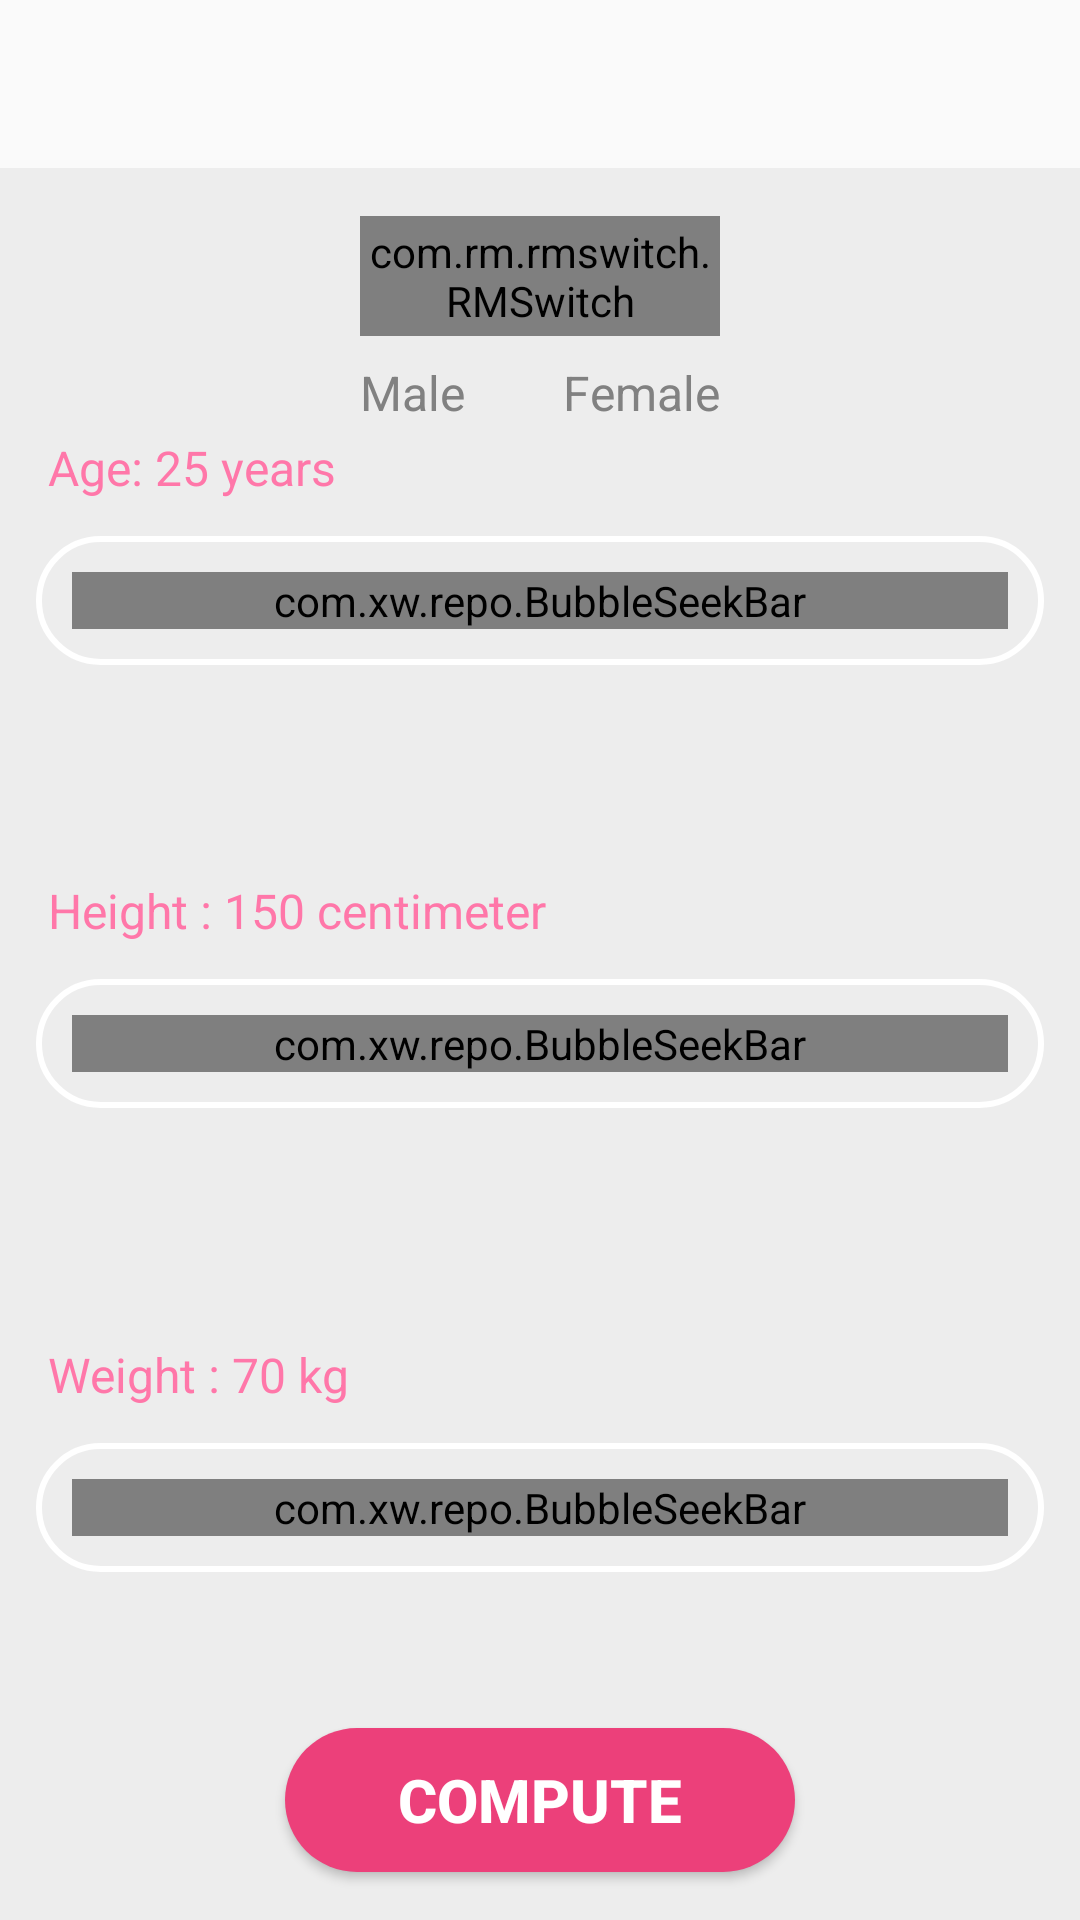

This screen was rendered from an Android layout file. Write that file and the resources it references.
<!-- AndroidManifest.xml: application theme AppTheme -->
<!-- res/layout/bmi_calculator_fragment.xml -->
<?xml version="1.0" encoding="utf-8"?>

<androidx.coordinatorlayout.widget.CoordinatorLayout xmlns:android="http://schemas.android.com/apk/res/android"
    xmlns:app="http://schemas.android.com/apk/res-auto"
    android:layout_width="match_parent"
    android:layout_height="match_parent">

    <RelativeLayout
        android:layout_width="match_parent"
        android:layout_height="match_parent"
        android:layout_marginTop="?attr/actionBarSize"
        android:background="@color/bmi_background">

        <com.rm.rmswitch.RMSwitch
            android:id="@+id/toggle_gender"
            android:layout_width="120dp"
            android:layout_height="40dp"
            android:layout_centerHorizontal="true"
            android:layout_marginTop="@dimen/standard_margin_x2"
            app:checked="false"
            app:forceAspectRatio="false"
            app:switchBkgCheckedColor="@color/colorPrimary"
            app:switchBkgNotCheckedColor="@color/blue"
            app:switchDesign="slim"
            app:switchToggleCheckedColor="@color/colorPrimary"
            app:switchToggleCheckedImage="@drawable/ic_gender_female"
            app:switchToggleNotCheckedColor="@color/blue"
            app:switchToggleNotCheckedImage="@drawable/ic_gender_male" />

        <RelativeLayout
            android:id="@+id/relative_1"
            android:layout_width="wrap_content"
            android:layout_height="wrap_content"
            android:layout_below="@+id/toggle_gender"
            android:layout_alignStart="@+id/toggle_gender"
            android:layout_alignEnd="@+id/toggle_gender"
            android:layout_centerHorizontal="true"
            android:layout_marginTop="@dimen/standard_margin"
            android:layout_marginBottom="25dp"
            android:layoutDirection="rtl">

            <TextView
                style="@style/LightFont16"
                android:layout_width="wrap_content"
                android:layout_height="wrap_content"
                android:layout_alignParentStart="true"
                android:text="@string/Female"
                android:textColor="@color/text_gray" />

            <TextView
                style="@style/LightFont16"
                android:layout_width="wrap_content"
                android:layout_height="wrap_content"
                android:layout_alignParentEnd="true"
                android:text="@string/Male"
                android:textColor="@color/text_gray" />

        </RelativeLayout>

        <TextView
            android:id="@+id/txt_bmi_age"
            android:layout_width="wrap_content"
            android:layout_height="wrap_content"
            android:layout_above="@+id/relative_age"
            android:layout_marginStart="@dimen/standard_margin_x2"
            android:text="@string/txt_bmi_age"
            android:textColor="@color/text_pink"
            android:textSize="16sp" />

        <RelativeLayout
            android:id="@+id/relative_age"
            android:layout_width="match_parent"
            android:layout_height="wrap_content"
            android:layout_below="@+id/relative_1"
            android:layout_margin="@dimen/standard_margin_x"
            android:background="@drawable/seekbar_background"
            android:padding="@dimen/standard_margin_x">

            <com.xw.repo.BubbleSeekBar
                android:id="@+id/seekbar_age"
                android:layout_width="match_parent"
                android:layout_height="wrap_content"
                android:layout_centerInParent="true"
                app:bsb_bubble_color="@color/colorPrimary"
                app:bsb_bubble_text_color="@color/colorPrimaryDark"
                app:bsb_max="100"
                app:bsb_min="7"
                app:bsb_progress="25"
                app:bsb_second_track_color="@color/colorPrimary"
                app:bsb_section_count="7"
                app:bsb_section_text_position="bottom_sides"
                app:bsb_show_progress_in_float="true"
                app:bsb_show_section_mark="true"
                app:bsb_show_section_text="true"
                app:bsb_show_thumb_text="true"
                app:bsb_track_color="@color/darkGray" />

        </RelativeLayout>

        <TextView
            android:id="@+id/txt_bmi_height"
            android:layout_width="wrap_content"
            android:layout_height="wrap_content"
            android:layout_above="@+id/relative_height"
            android:layout_marginStart="@dimen/standard_margin_x2"
            android:text="@string/txt_bmi_height"
            android:textColor="@color/text_pink"
            android:textSize="16sp" />

        <RelativeLayout
            android:id="@+id/relative_height"
            android:layout_width="match_parent"
            android:layout_height="wrap_content"
            android:layout_centerVertical="true"
            android:layout_margin="@dimen/standard_margin_x"
            android:background="@drawable/seekbar_background"
            android:padding="@dimen/standard_margin_x">

            <com.xw.repo.BubbleSeekBar
                android:id="@+id/seekbar_height"
                android:layout_width="match_parent"
                android:layout_height="wrap_content"
                android:layout_centerVertical="true"
                app:bsb_bubble_color="@color/colorPrimary"
                app:bsb_bubble_text_color="@color/colorPrimaryDark"
                app:bsb_max="200"
                app:bsb_min="130"
                app:bsb_progress="150"
                app:bsb_second_track_color="@color/colorPrimary"
                app:bsb_section_count="7"
                app:bsb_section_text_position="bottom_sides"
                app:bsb_show_progress_in_float="true"
                app:bsb_show_section_mark="true"
                app:bsb_show_section_text="true"
                app:bsb_show_thumb_text="true"
                app:bsb_track_color="@color/darkGray" />

        </RelativeLayout>


        <TextView
            android:id="@+id/txt_bmi_weight"
            android:layout_width="wrap_content"
            android:layout_height="wrap_content"
            android:layout_above="@+id/relative_weight"
            android:layout_marginStart="@dimen/standard_margin_x2"
            android:text="@string/txt_bmi_weight"
            android:textColor="@color/text_pink"
            android:textSize="16sp" />

        <RelativeLayout
            android:id="@+id/relative_weight"
            android:layout_width="match_parent"
            android:layout_height="wrap_content"
            android:layout_above="@+id/btn_bmi_cal"
            android:layout_margin="@dimen/standard_margin_x"
            android:background="@drawable/seekbar_background"
            android:padding="@dimen/standard_margin_x">

            <com.xw.repo.BubbleSeekBar
                android:id="@+id/seekbar_weight"
                android:layout_width="match_parent"
                android:layout_height="wrap_content"
                app:bsb_bubble_color="@color/colorPrimary"
                app:bsb_bubble_text_color="@color/colorPrimaryDark"
                app:bsb_max="150"
                app:bsb_min="20"
                app:bsb_progress="70"
                app:bsb_second_track_color="@color/colorPrimary"
                app:bsb_section_count="7"
                app:bsb_section_text_position="bottom_sides"
                app:bsb_show_progress_in_float="true"
                app:bsb_show_section_mark="true"
                app:bsb_show_section_text="true"
                app:bsb_show_thumb_text="true"
                app:bsb_track_color="@color/darkGray" />

        </RelativeLayout>


        <Button
            android:id="@+id/btn_bmi_cal"
            style="@style/LightFont20"
            android:layout_width="wrap_content"
            android:layout_height="wrap_content"
            android:layout_alignParentBottom="true"
            android:layout_centerHorizontal="true"
            android:layout_marginTop="40dp"
            android:layout_marginBottom="@dimen/standard_margin_x2"
            android:background="@drawable/calculate_button_background"
            android:text="@string/calculate"
            android:textAlignment="center"
            android:textColor="@color/white"
            android:textStyle="bold" />

    </RelativeLayout>

</androidx.coordinatorlayout.widget.CoordinatorLayout>
<!-- resources referenced by this layout -->
<resources>
  <color name="blue">#76a5ee</color>
  <color name="bmi_background">#ededed</color>
  <color name="colorPrimary">#ec407a</color>
  <color name="colorPrimaryDark">#b4004e</color>
  <color name="darkGray">#aeaeba</color>
  <color name="text_gray">#818181</color>
  <color name="text_pink">#ff77a9</color>
  <color name="white">#ffffff</color>
  <dimen name="standard_margin">8dp</dimen>
  <dimen name="standard_margin_x">12dp</dimen>
  <dimen name="standard_margin_x2">16dp</dimen>
  <!-- drawable calculate_button_background (drawable) -->
  <?xml version="1.0" encoding="utf-8"?>
  
  <shape xmlns:android="http://schemas.android.com/apk/res/android"
      android:shape="rectangle">
      <solid android:color="@color/colorPrimary" />
      <corners android:radius="25dp" />
      <size
          android:width="170dp"
          android:height="20dp" />
  
  </shape>
  <!-- drawable ic_gender_female (drawable) -->
  <vector xmlns:android="http://schemas.android.com/apk/res/android"
      android:width="32dp"
      android:height="32dp"
      android:viewportWidth="59.267"
      android:viewportHeight="69.267">
      <path
          android:fillColor="#ffffff"
          android:pathData="M27.482,34.031v12.317h-6.92c-1.703,0 -3.084,1.381 -3.084,3.084s1.381,3.084 3.084,3.084h6.92v5.531c0,1.703 1.381,3.084 3.084,3.084s3.084,-1.381 3.084,-3.084v-5.531h6.92c1.703,0 3.084,-1.381 3.084,-3.084s-1.381,-3.084 -3.084,-3.084h-6.92V34.031c7.993,-1.458 14.072,-8.467 14.072,-16.874C47.723,7.697 40.026,0 30.566,0c-9.46,0 -17.157,7.697 -17.157,17.157C13.409,25.564 19.489,32.573 27.482,34.031zM30.566,6.169c6.059,0 10.988,4.929 10.988,10.988s-4.929,10.988 -10.988,10.988s-10.988,-4.929 -10.988,-10.988S24.507,6.169 30.566,6.169z" />
  </vector>
  <!-- drawable ic_gender_male (drawable) -->
  <vector xmlns:android="http://schemas.android.com/apk/res/android"
      android:width="32dp"
      android:height="32dp"
      android:viewportWidth="54.267"
      android:viewportHeight="59.267">
      <path
          android:fillColor="#ffffff"
          android:pathData="M31.261,22.368l11.838,-11.838v12.602c0,0.851 0.345,1.623 0.903,2.181s1.33,0.904 2.181,0.903c1.704,0 3.085,-1.381 3.085,-3.085V3.084C49.268,1.382 47.886,-0.001 46.183,0L26.135,0c-1.704,0 -3.085,1.381 -3.085,3.085c-0.001,1.702 1.382,3.085 3.084,3.084h12.602L26.899,18.006c-6.682,-4.621 -15.938,-3.964 -21.882,1.981c-6.689,6.689 -6.689,17.574 0,24.263s17.574,6.689 24.263,0C35.225,38.306 35.882,29.05 31.261,22.368zM9.379,39.888c-4.284,-4.284 -4.284,-11.255 0,-15.54s11.255,-4.284 15.54,0s4.284,11.255 0,15.54S13.663,44.173 9.379,39.888z" />
  </vector>
  <!-- drawable seekbar_background (drawable) -->
  <?xml version="1.0" encoding="utf-8"?>
  
  <shape xmlns:android="http://schemas.android.com/apk/res/android"
      android:shape="rectangle">
      <stroke
          android:width="2dp"
          android:color="@android:color/white" />
      <corners android:radius="25dp" />
  
  </shape>
  <string name="Female">Female</string>
  <string name="Male">Male</string>
  <string name="calculate">Compute</string>
  <string name="txt_bmi_age">Age: 25 years</string>
  <string name="txt_bmi_height">Height : 150 centimeter</string>
  <string name="txt_bmi_weight">Weight : 70 kg</string>
  <style name="LightFont16">
          <item name="fontFamily">@font/iransans_mobile_fanum_light</item>
          <item name="android:textSize">16sp</item>
      </style>
  <style name="LightFont20">
          <item name="fontFamily">@font/iransans_mobile_fanum_light</item>
          <item name="android:textSize">20sp</item>
      </style>
  <style name="AppTheme" parent="Theme.AppCompat.Light.NoActionBar">
          <item name="windowNoTitle">true</item>
          <item name="colorPrimaryDark">@color/colorPrimaryDark</item>
          <item name="colorPrimary">@color/colorPrimary</item>
          <item name="colorAccent">@color/colorPrimary</item>
      </style>
</resources>
